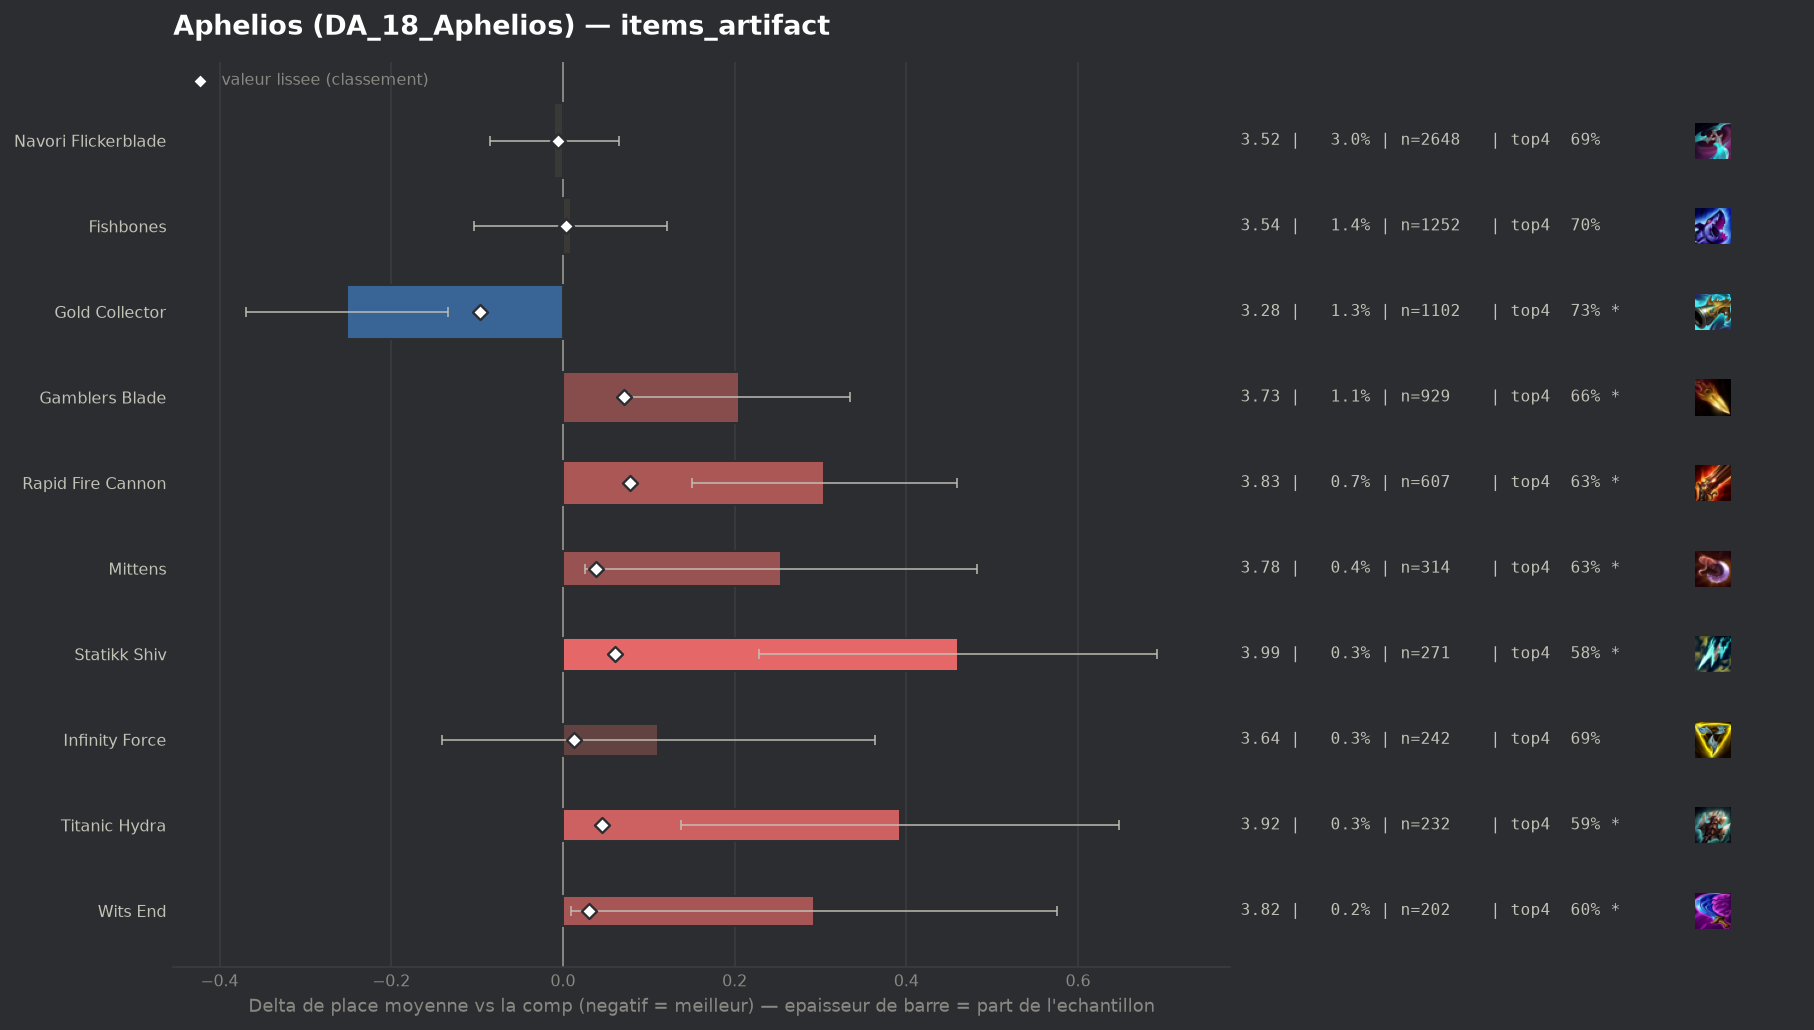

Data behind this chart, as committed beside it:
group, label, n, share, avg_place, shrunk_avg, score, d_avg, d_avg_pess, impact, d_top4, win, top2, top4, sd, z, p, significant
populaire, Gold Collector, 1102, 0.01254, 3.278, 3.432, -0.097, -0.252, -0.134, 0.0012, 0.0355, 0.2323, 0.4338, 0.7287, 1.971, -4.21, 3e-05, True
populaire, Navori Flickerblade, 2648, 0.03013, 3.519, 3.523, -0.006, -0.01, 0.0, 0.0002, -0.0021, 0.1654, 0.3765, 0.6911, 1.94, -0.27, 0.7868, False
populaire, Fishbones, 1252, 0.01424, 3.538, 3.533, 0.004, 0.009, 0.0, -0.0001, 0.0025, 0.1829, 0.3642, 0.6957, 2.005, 0.16, 0.8732, False
, Artifact Talisman Of Ascension, 67, 0.0007623, 3.791, 3.539, 0.01, 0.262, 0.0, -0.0, -0.0514, 0.1493, 0.3134, 0.6418, 1.989, 1.08, 0.2815, False
, Hellfire Hatchet, 49, 0.0005575, 4.0, 3.542, 0.013, 0.471, 0.0, -0.0, -0.1014, 0.1633, 0.3265, 0.5918, 2.167, 1.52, 0.1283, False
populaire, Infinity Force, 242, 0.002753, 3.64, 3.543, 0.013, 0.111, 0.0, -0.0, -0.0073, 0.1818, 0.3512, 0.686, 2.002, 0.86, 0.3879, False
, Ludens Tempest, 44, 0.0005006, 4.091, 3.543, 0.014, 0.562, 0.0, -0.0, -0.0341, 0.0909, 0.25, 0.6591, 1.964, 1.9, 0.05783, True
populaire, Wits End, 202, 0.002298, 3.822, 3.559, 0.03, 0.293, 0.01, -0.0001, -0.0942, 0.1535, 0.3416, 0.599, 2.044, 2.03, 0.04211, True
populaire, Mittens, 314, 0.003572, 3.783, 3.568, 0.039, 0.254, 0.026, -0.0001, -0.0626, 0.1656, 0.3344, 0.6306, 2.056, 2.19, 0.02871, True
populaire, Titanic Hydra, 232, 0.00264, 3.922, 3.575, 0.046, 0.393, 0.138, -0.0001, -0.0984, 0.1336, 0.2931, 0.5948, 1.981, 3.02, 0.00254, True
populaire, Statikk Shiv, 271, 0.003083, 3.989, 3.591, 0.061, 0.46, 0.228, -0.0002, -0.1102, 0.1107, 0.262, 0.583, 1.947, 3.88, 0.0001, True
populaire, Gamblers Blade, 929, 0.01057, 3.734, 3.6, 0.071, 0.205, 0.076, -0.0007, -0.0344, 0.1518, 0.3305, 0.6588, 2.0, 3.11, 0.0019, True
populaire, Rapid Fire Cannon, 607, 0.006906, 3.834, 3.607, 0.078, 0.304, 0.15, -0.0005, -0.0639, 0.1334, 0.29, 0.6293, 1.934, 3.86, 0.00011, True
